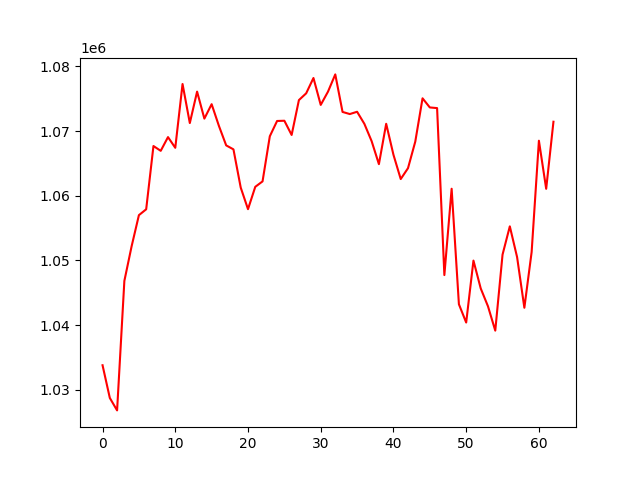

The data file committed next to this chart (first rows):
, 0
0, 1033812
1, 1028756
2, 1026832
3, 1046845
4, 1052216
5, 1057008
6, 1057912
7, 1067691
8, 1066949
9, 1069070
10, 1067416
11, 1077276
12, 1071240
13, 1076100
14, 1071926
15, 1074157
16, 1070804
17, 1067789
18, 1067176
19, 1061267
20, 1057932
21, 1061386
22, 1062225
23, 1069203
24, 1071562
25, 1071598
26, 1069401
27, 1074790
28, 1075838
29, 1078203
30, 1074046
31, 1076097
32, 1078761
33, 1072961
34, 1072632
35, 1072987
36, 1071122
37, 1068442
38, 1064890
39, 1071128
40, 1066340
41, 1062587
42, 1064267
43, 1068370
44, 1075066
45, 1073653
46, 1073553
47, 1047747
48, 1061090
49, 1043234
50, 1040413
51, 1049987
52, 1045681
53, 1042913
54, 1039158
55, 1050909
56, 1055276
57, 1050522
58, 1042696
59, 1051309
... 3 more rows
